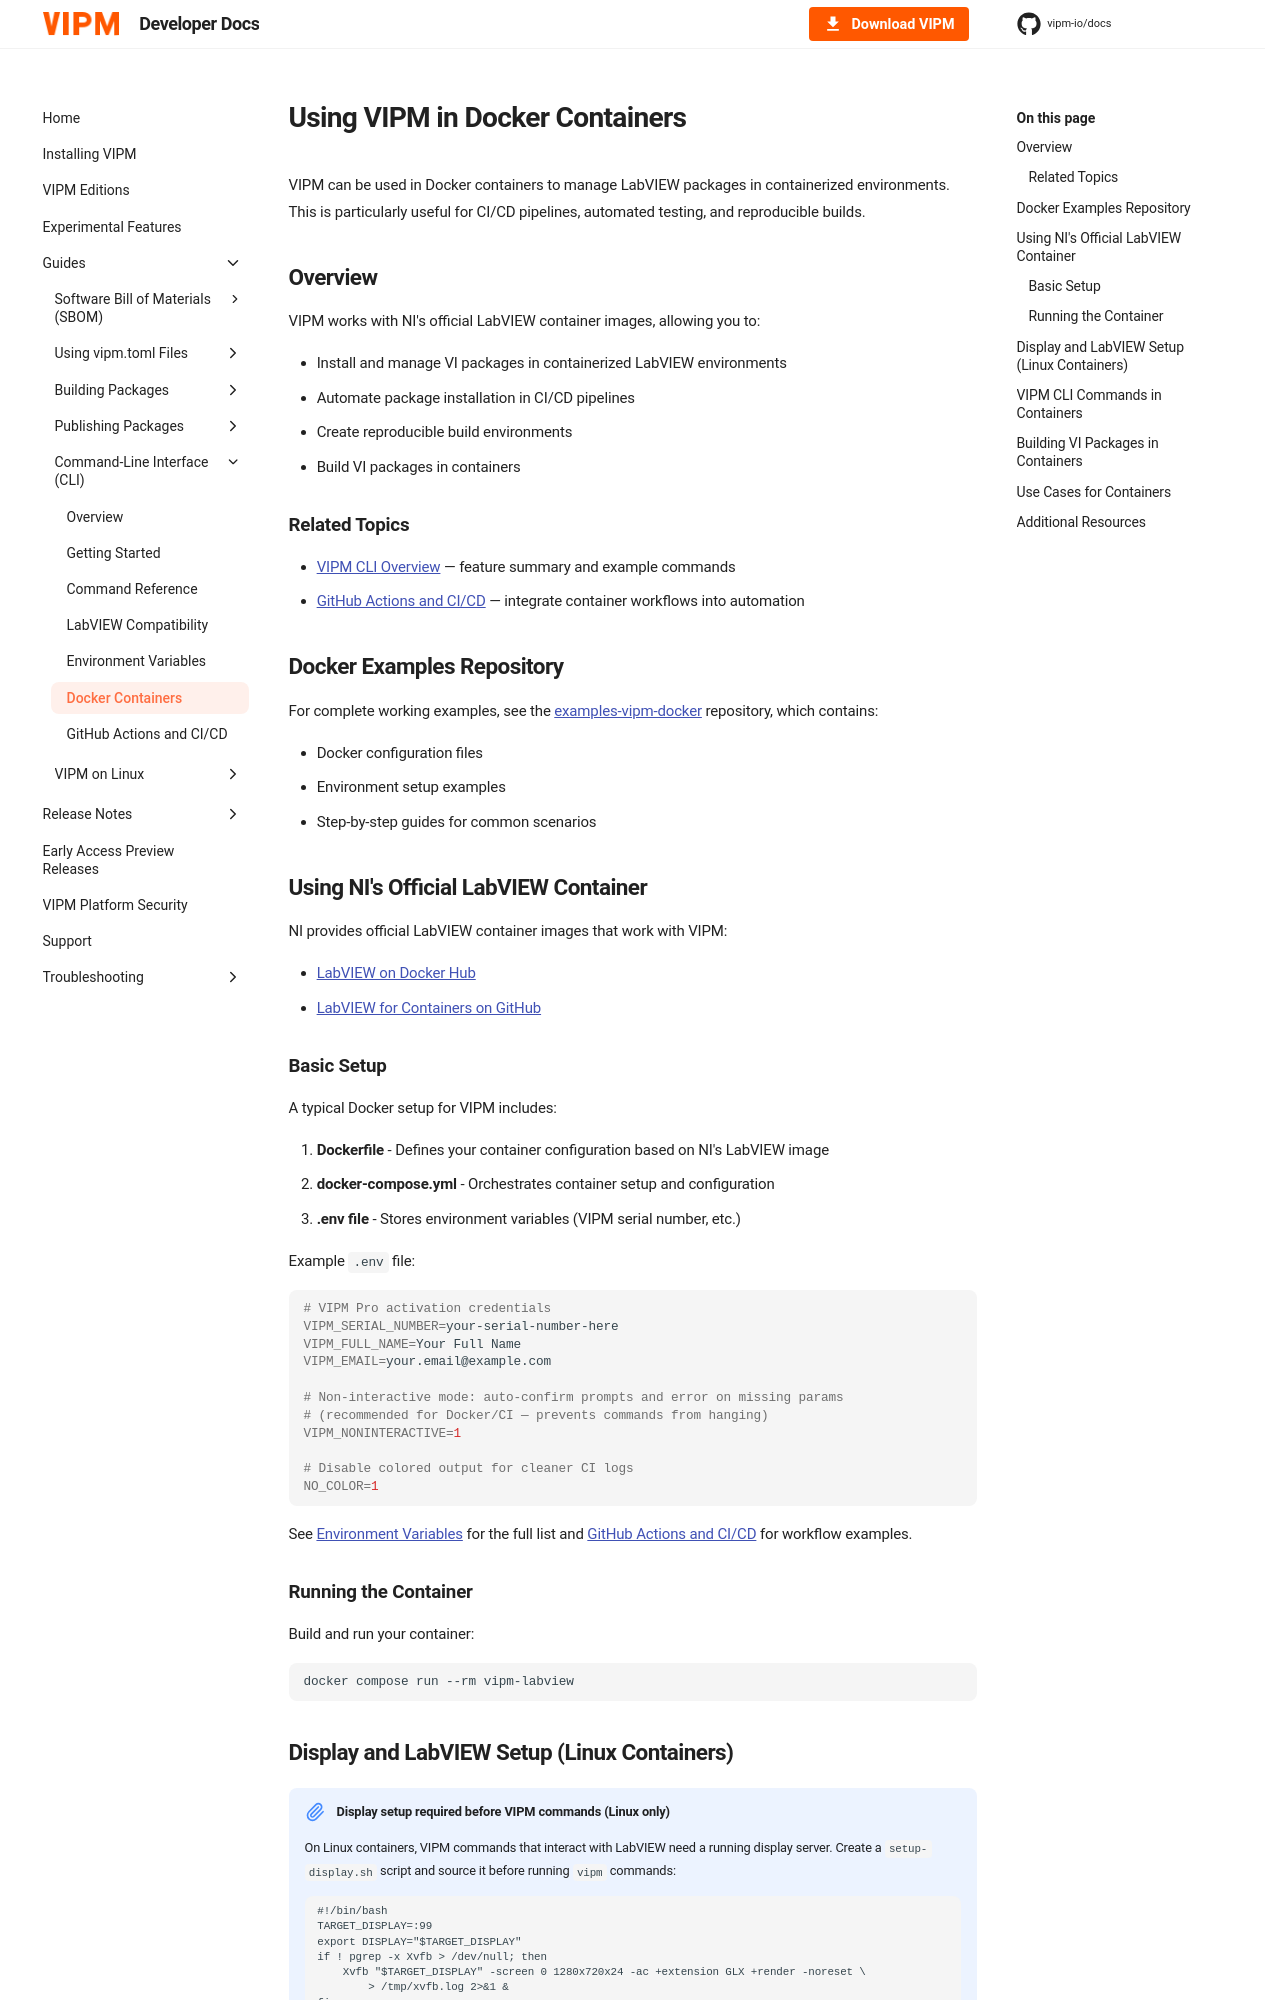

repository: vipm-io/docs · page: 2026-Q3/cli/docker/index.html · generator: mkdocs

---
title: Docker Containers
---

# Using VIPM in Docker Containers

VIPM can be used in Docker containers to manage LabVIEW packages in containerized environments. This is particularly useful for CI/CD pipelines, automated testing, and reproducible builds.

## Overview

VIPM works with NI's official LabVIEW container images, allowing you to:

- Install and manage VI packages in containerized LabVIEW environments
- Automate package installation in CI/CD pipelines
- Create reproducible build environments
- Build VI packages in containers

### Related Topics

- [VIPM CLI Overview](index.md) — feature summary and example commands
- [GitHub Actions and CI/CD](github-actions.md) — integrate container workflows into automation

## Docker Examples Repository

For complete working examples, see the [examples-vipm-docker](https://github.com/vipm-io/examples-vipm-docker) repository, which contains:

- Docker configuration files
- Environment setup examples
- Step-by-step guides for common scenarios

## Using NI's Official LabVIEW Container

NI provides official LabVIEW container images that work with VIPM:

- [LabVIEW on Docker Hub](https://hub.docker.com/r/nationalinstruments/labview)
- [LabVIEW for Containers on GitHub](https://github.com/ni/labview-for-containers)

### Basic Setup

A typical Docker setup for VIPM includes:

1. **Dockerfile** - Defines your container configuration based on NI's LabVIEW image
2. **docker-compose.yml** - Orchestrates container setup and configuration
3. **.env file** - Stores environment variables (VIPM serial number, etc.)

Example `.env` file:

```bash
# VIPM Pro activation credentials
VIPM_SERIAL_NUMBER=your-serial-number-here
VIPM_FULL_NAME=Your Full Name
VIPM_EMAIL=your.email@example.com

# Non-interactive mode: auto-confirm prompts and error on missing params
# (recommended for Docker/CI — prevents commands from hanging)
VIPM_NONINTERACTIVE=1

# Disable colored output for cleaner CI logs
NO_COLOR=1
```

See [Environment Variables](environment-variables.md) for the full list and [GitHub Actions and CI/CD](github-actions.md) for workflow examples.

### Running the Container

Build and run your container:

```bash
docker compose run --rm vipm-labview
```
